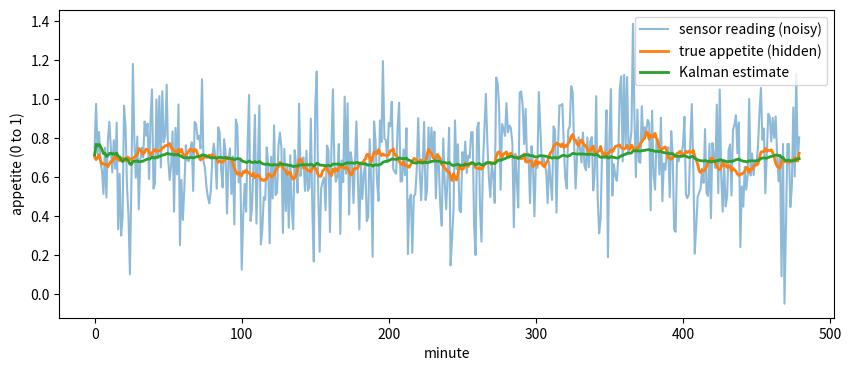

Write the Python code that produced this figure.
# plant.py  --  Stages 1 and 2 of the salmon feeding-loop simulation
# Stage 1: a hidden "appetite" that drifts, plus a noisy sensor that measures it.
# Stage 2: two feeding controllers (fixed and reactive) compared on feed eaten, wasted and missed.
# All numbers are ASSUMED values for learning, not real fish data.

import numpy as np                 # numerical arrays and random numbers
import matplotlib.pyplot as plt    # plotting

# ---------------------------------------------------------------
# SETTINGS (change these to experiment)
# ---------------------------------------------------------------
TYPICAL = 0.7      # the appetite the fish drift back towards (0 = not hungry, 1 = very hungry)
THETA = 0.02       # how fast appetite returns to TYPICAL each minute (mean reversion)
SIGMA_A = 0.015    # size of the random push on appetite each minute (real, hidden change)
SIGMA_Z = 0.2      # size of the sensor noise (measurement error, not a real change)
N_MINUTES = 480    # simulate 8 hours, one step per minute
A0 = 0.7           # appetite at minute 0
C_MAX = 10.0       # most feed the fish can eat per minute when appetite = 1 (arbitrary units)

rng = np.random.default_rng(42)    # fixed seed so every run gives the same numbers

# ---------------------------------------------------------------
# STAGE 1a: simulate the hidden appetite (the "truth" the controller cannot see directly)
# ---------------------------------------------------------------
appetite = []          # will hold the true appetite for every minute
a = A0                 # current appetite
for t in range(N_MINUTES):
    # pull back towards TYPICAL, then add a small random change
    a = a + THETA * (TYPICAL - a) + SIGMA_A * rng.normal()
    a = np.clip(a, 0.0, 1.0)       # appetite must stay between 0 and 1
    appetite.append(a)

# ---------------------------------------------------------------
# STAGE 1b: the noisy sensor = truth + random error
# ---------------------------------------------------------------
readings = []          # what the sensor reports each minute
for t in range(N_MINUTES):
    readings.append(appetite[t] + SIGMA_Z * rng.normal())

# ---------------------------------------------------------------
# STAGE 2a: the controllers. Each returns how much feed to give THIS minute.
# ---------------------------------------------------------------
def fixed_controller(t):
    # ignores the sensor: always feeds 70 % of the maximum
    return 0.7 * C_MAX

def reactive_controller(t):
    # uses the PREVIOUS minute's sensor reading (the current one is not known yet)
    if t == 0:
        return 0.7 * C_MAX                         # no reading yet, so use the fixed rate
    return readings[t - 1] * C_MAX                 # feed in proportion to the previous reading

# ---------------------------------------------------------------
# STAGE 2b: run one whole feeding session with a given controller
# ---------------------------------------------------------------
def run_feeding(controller):
    total_eaten = 0.0      # feed the fish actually ate
    total_waste = 0.0      # feed given but not eaten (lost into the water)
    total_missed = 0.0     # feed the fish could have eaten but was not given
    for t in range(N_MINUTES):
        feed = controller(t)                       # what the controller decides
        capacity = C_MAX * appetite[t]             # what the fish want this minute
        eaten = min(feed, capacity)                # cannot eat more than offered or wanted
        total_eaten += eaten
        total_waste += max(feed - capacity, 0.0)   # over-feeding
        total_missed += max(capacity - feed, 0.0)  # under-feeding
    return total_eaten, total_waste, total_missed


# ---------------------------------------------------------------
# STAGE 3a: the scalar Kalman filter (a better guess of the hidden appetite)
# Idea: each minute, (1) PREDICT using the fish model, (2) UPDATE using the new noisy reading.
# ---------------------------------------------------------------
Q = SIGMA_A ** 2       # variance of the real appetite changes (process noise)
R = 0.5 ** 2      # variance of the sensor noise (measurement noise)

def kalman_filter(z):
    # z = list of sensor readings. Returns the filtered appetite estimate for every minute.
    est = A0           # starting guess of appetite
    P = 0.1            # starting uncertainty (variance) of that guess; large = "not sure"
    estimates = []     # estimate after seeing each reading
    for t in range(len(z)):
        # PREDICT: where should appetite be now, based on the model alone?
        pred = est + THETA * (TYPICAL - est)          # same mean reversion as the real fish
        P_pred = (1 - THETA) ** 2 * P + Q             # uncertainty grows by the process noise
        # UPDATE: blend the prediction with the new reading
        K = P_pred / (P_pred + R)                     # Kalman gain: 0 = trust model, 1 = trust sensor
        est = pred + K * (z[t] - pred)                # move towards the reading by a fraction K
        P = (1 - K) * P_pred                          # uncertainty shrinks after using the reading
        estimates.append(est)
    return estimates

estimates = kalman_filter(readings)    # run the filter over the whole session

# error of the raw sensor versus error of the filter (root mean square, lower = better)
rmse_raw = np.sqrt(np.mean((np.array(readings) - np.array(appetite)) ** 2))
rmse_kf = np.sqrt(np.mean((np.array(estimates) - np.array(appetite)) ** 2))
print(f"\nRMSE of raw sensor: {rmse_raw:.4f}   RMSE of Kalman estimate: {rmse_kf:.4f}")

# ---------------------------------------------------------------
# STAGE 3b: a controller that feeds based on the filtered estimate
# ---------------------------------------------------------------
def kalman_controller(t):
    if t == 0:
        return 0.7 * C_MAX                            # nothing known yet
    last = estimates[t - 1]                           # estimate using readings up to the previous minute
    predicted_now = last + THETA * (TYPICAL - last)   # predict this minute's appetite
    return float(np.clip(predicted_now, 0.0, 1.0)) * C_MAX

# ---------------------------------------------------------------
# STAGE 2c: compare the controllers and print a table
# ---------------------------------------------------------------
print(f"{'controller':<10} {'eaten':>8} {'waste':>8} {'missed':>8}")
for name, ctrl in [("fixed", fixed_controller), ("reactive", reactive_controller), ("kalman", kalman_controller)]:
    eaten, waste, missed = run_feeding(ctrl)
    print(f"{name:<10} {eaten:8.0f} {waste:8.0f} {missed:8.0f}")

# ---------------------------------------------------------------
# PLOT (kept at the END so the table prints before the window opens)
# ---------------------------------------------------------------
plt.figure(figsize=(10, 4))
plt.plot(readings, label="sensor reading (noisy)", alpha=0.5)
plt.plot(appetite, label="true appetite (hidden)", linewidth=2)
plt.plot(estimates, label="Kalman estimate", linewidth=2)
plt.xlabel("minute")
plt.ylabel("appetite (0 to 1)")
plt.legend()
plt.show()      # note the brackets: without them nothing opens
